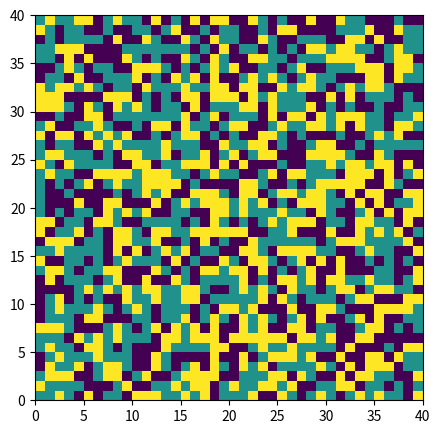
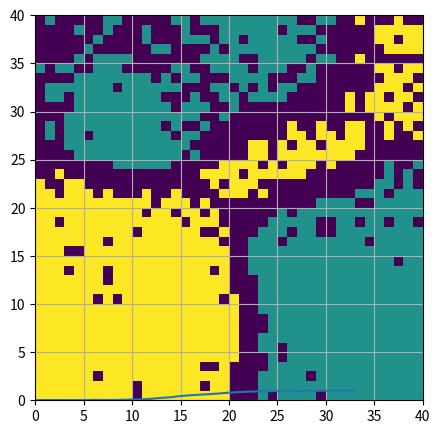

The matplotlib source for these figures, in order:
from random import randint, choice
import matplotlib.pyplot as plt


def is_happy(empties, town, size, distance, percent, x_arr, maximum):
    happy = 0
    moved = []
    for x in range(size):
        for y in range(size):
            if not (town[x][y] == 0 or (x, y) in moved):
                nbs = 0
                friendly_neighbours = 0
                for x1 in range(-distance, distance + 1):
                    for y1 in x_arr[:maximum - abs(x1) * 2]:
                        try:
                            if x + x1 < 0 \
                                    or y + y1 < 0 \
                                    or x1 == 0 and y1 == 0 \
                                    or town[x + x1][y + y1] == 0:
                                raise IndexError
                            elif town[x][y] == town[x + x1][y + y1]:
                                friendly_neighbours += 1
                            nbs += 1
                        except IndexError:
                            pass
                try:
                    if friendly_neighbours / nbs < percent:
                        raise ZeroDivisionError
                    else:
                        happy += 1
                except ZeroDivisionError:
                    a1, b1 = choice(empties)
                    empties.remove((a1, b1))
                    empties.append((x, y))
                    town[a1][b1], town[x][y] = town[x][y], town[a1][b1]
                    moved.append((a1, b1))
    return town, happy


def segregation_model(iterations, town=None, size=40, distance=5, percent=0.7):
    if town is None:
        fig, axs = plt.subplots(1, figsize=(5, 5))
        town = [[randint(0, 2) for _ in range(size)] for _ in range(size)]
        axs.pcolormesh(town)
        plt.show()

    inhabitants = tuple(x for z in range(len(town)) for x in town[z])
    first_group = inhabitants.count(1)
    second_group = inhabitants.count(2)
    population = first_group + second_group

    happy = []
    maximum = 2 * distance + 1
    x_a = [str(i) for i in range(-distance, distance + 1)]
    x_a.sort(key=lambda a: abs(int(a)))
    x_arr = tuple(int(q) for q in x_a)

    empties = [(i, j) for i in range(size)
               for j in range(size) if not town[i][j]]

    for _ in range(iterations):
        town, to_ap = is_happy(empties, town, size, distance, percent, x_arr, maximum)
        happy.append(to_ap / population)

    fig, axs = plt.subplots(1, figsize=(5, 5))
    axs.pcolormesh(town)
    plt.show()
    if 1.0 in happy:
        happy = happy[:happy.index(1.0)]
    return f'\n\tgrid size = {size}x{size}\n' \
           f'\tpopulation = {population}\n' \
           f'\tfirst/second ratio = {round(first_group / second_group, ndigits=2)}\n' \
           f'\ttolerance = {round(max(happy) * 100)}%', tuple(enumerate(happy))


if __name__ == '__main__':
    out, x_axis = segregation_model(400)
    print(out)
    plt.plot(tuple(x for x, _ in x_axis), tuple(x for _, x in x_axis))
    plt.grid()
    plt.show()
